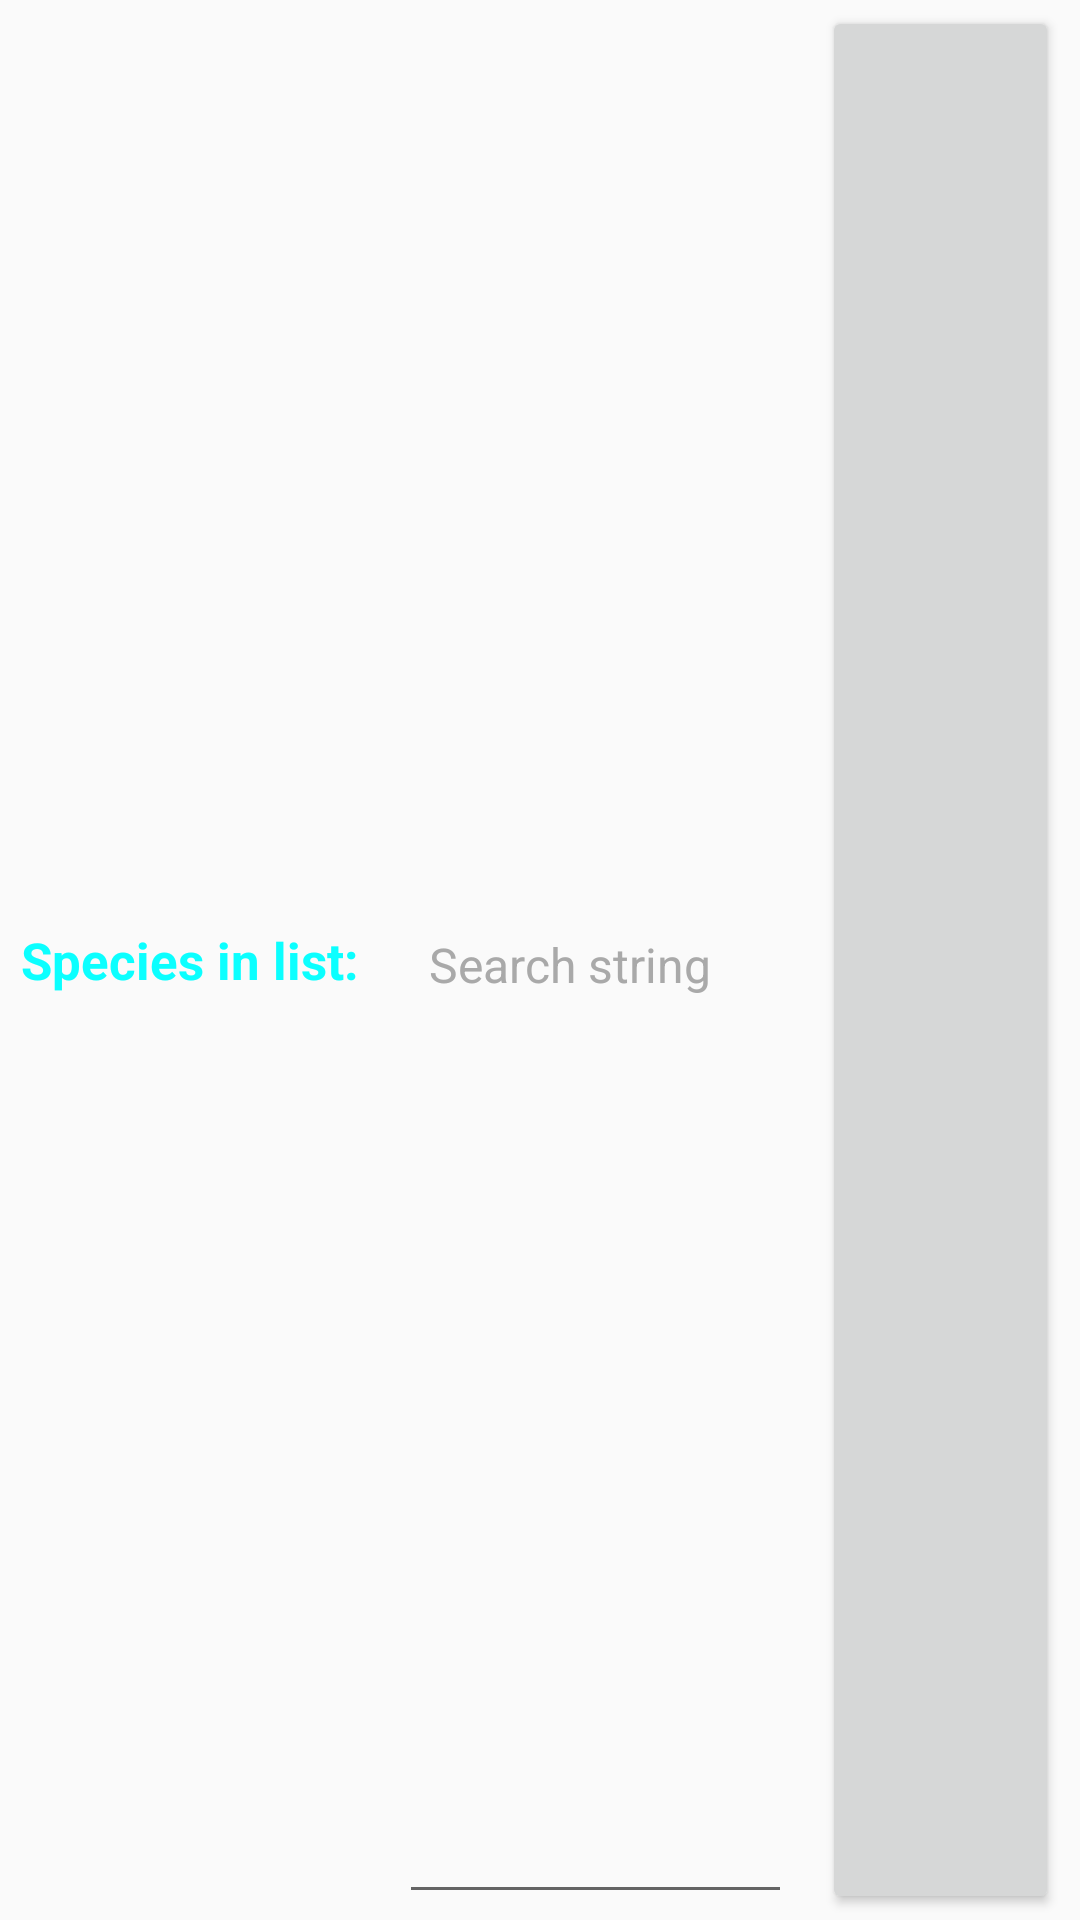

Here is an Android app screen rendered from its layout file. Give the layout XML and the strings, colors and styles it references.
<!-- AndroidManifest.xml: application theme AppTheme -->
<!-- res/layout/widget_del_hint.xml -->
<?xml version="1.0" encoding="utf-8"?>
<LinearLayout xmlns:android="http://schemas.android.com/apk/res/android"
    xmlns:tools="http://schemas.android.com/tools"
    android:layout_width="match_parent"
    android:layout_height="wrap_content"
    android:layout_marginEnd="5dp"
    android:layout_marginStart="5dp"
    android:layout_marginTop="2dp"
    android:background="@drawable/rounded_corner"
    android:orientation="horizontal"
    android:padding="2dp">

    <TextView
        android:id="@+id/hint_text"
        android:layout_width="0dp"
        android:layout_height="match_parent"
        android:gravity="center_vertical|start"
        android:layout_weight="0.5"
        android:paddingStart="5dp"
        android:text="@string/presentSpecs"
        android:textStyle="bold"
        android:textAppearance="?android:attr/textAppearanceLarge"
        android:textColor="#0BFFFF"
        android:textSize="17sp"/>

    <EditText
        android:id="@+id/searchD"
        android:layout_width="0dp"
        android:layout_height="match_parent"
        android:layout_weight="0.5"
        android:paddingStart="10dp"
        android:paddingEnd="10dp"
        android:importantForAutofill="no"
        android:inputType="text"
        android:hint="@string/hintSearch"
        android:textColorHint="@color/BrightGray"
        android:textSize="16sp" />

    <ImageButton
        android:id="@+id/buttonSearchD"
        style="?android:attr/buttonStyleSmall"
        android:layout_width="0dp"
        android:layout_height="match_parent"
        android:layout_weight="0.3"
        android:paddingStart="10dp"
        android:paddingEnd="10dp"
        android:layout_marginStart="10dp"
        android:layout_marginEnd="5dp"
        android:onClick="getDelSearchChars"
        android:scaleType="fitCenter"
        android:src="@drawable/ic_search_black_48dp"
        tools:ignore="ContentDescription,UsingOnClickInXml" />

</LinearLayout>
<!-- resources referenced by this layout -->
<resources>
  <color name="BrightGray">#A9A9A9</color>
  <string name="hintSearch">Search string</string>
  <string name="presentSpecs">Species in list:</string>
  <style name="AppTheme" parent="Theme.AppCompat.Light.DarkActionBar">
          
      </style>
</resources>
